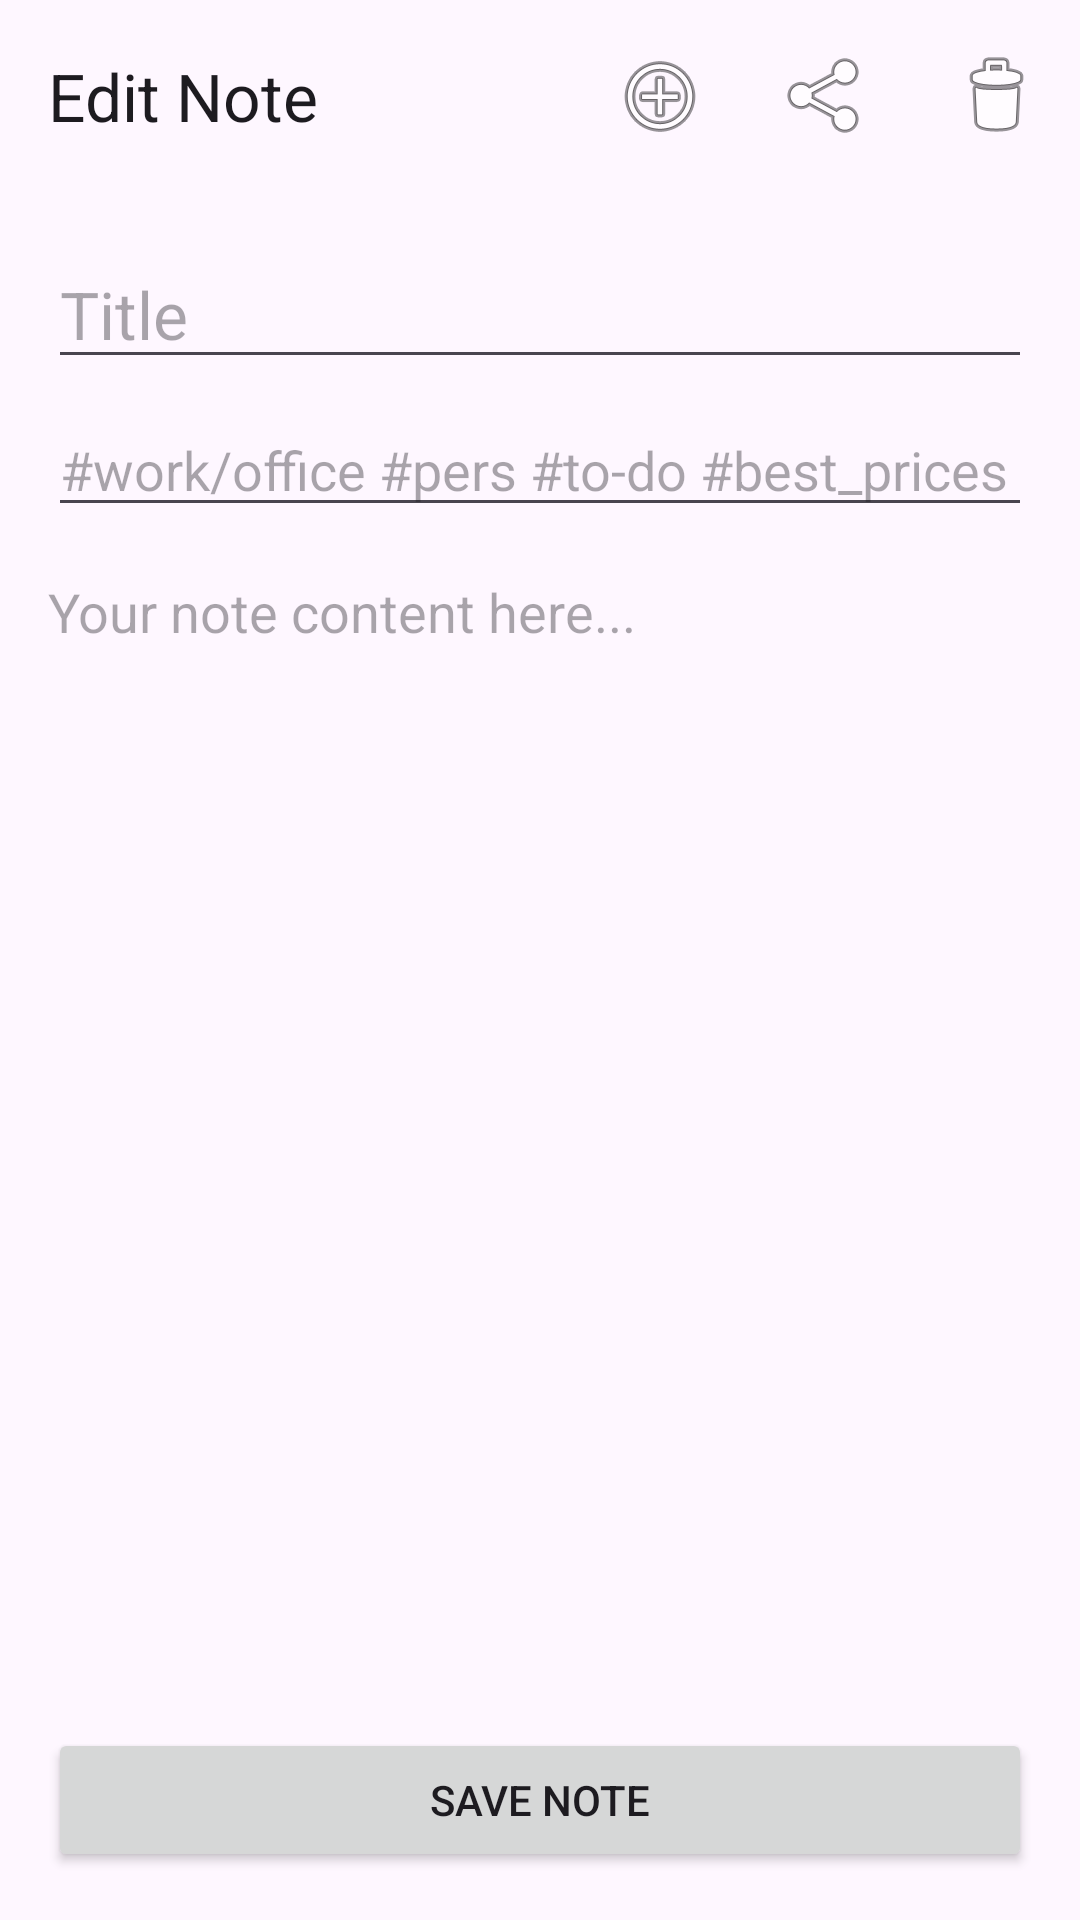

Layout XML and referenced resources for this Android screen:
<!-- AndroidManifest.xml: application theme Theme.TagKosha -->
<!-- res/layout/activity_note_editor.xml -->
<?xml version="1.0" encoding="utf-8"?>
<LinearLayout xmlns:android="http://schemas.android.com/apk/res/android"
    xmlns:app="http://schemas.android.com/apk/res-auto"
    xmlns:tools="http://schemas.android.com/tools"
    android:layout_width="match_parent"
    android:layout_height="match_parent"
    android:orientation="vertical"
    tools:context=".NoteEditorActivity">

    <com.google.android.material.appbar.AppBarLayout
        android:layout_width="match_parent"
        android:layout_height="wrap_content">

        <com.google.android.material.appbar.MaterialToolbar
            android:id="@+id/topAppBar_editor"
            android:layout_width="match_parent"
            android:layout_height="?attr/actionBarSize"
            app:navigationIcon="@drawable/ic_arrow_back"
            app:title="Edit Note"
            app:menu="@menu/note_editor_menu" />

    </com.google.android.material.appbar.AppBarLayout>

    <LinearLayout
        android:layout_width="match_parent"
        android:layout_height="match_parent"
        android:orientation="vertical"
        android:padding="16dp">

        <EditText
            android:id="@+id/et_note_title"
            android:layout_width="match_parent"
            android:layout_height="wrap_content"
            android:hint="Title"
            android:inputType="textCapSentences"
            android:textAppearance="?attr/textAppearanceTitleLarge" />

        <EditText
            android:id="@+id/et_note_tags"
            android:layout_width="match_parent"
            android:layout_height="wrap_content"
            android:layout_marginTop="8dp"
            android:hint="#work/office #pers #to-do #best_prices"
            android:inputType="text" />

        <EditText
            android:id="@+id/et_note_content"
            android:layout_width="match_parent"
            android:layout_height="0dp"
            android:layout_marginTop="16dp"
            android:layout_weight="1"
            android:background="@null"
            android:gravity="top"
            android:hint="Your note content here..."
            android:inputType="textMultiLine|textCapSentences" />

        <Button
            android:id="@+id/btn_save_note"
            android:layout_width="match_parent"
            android:layout_height="wrap_content"
            android:text="Save Note" />
    </LinearLayout>

</LinearLayout>
<!-- resources referenced by this layout -->
<resources>
  <style name="Theme.TagKosha" parent="Base.Theme.TagKosha">
          
      </style>
  <style name="Base.Theme.TagKosha" parent="Theme.Material3.DayNight.NoActionBar">
          
          
      </style>
</resources>
